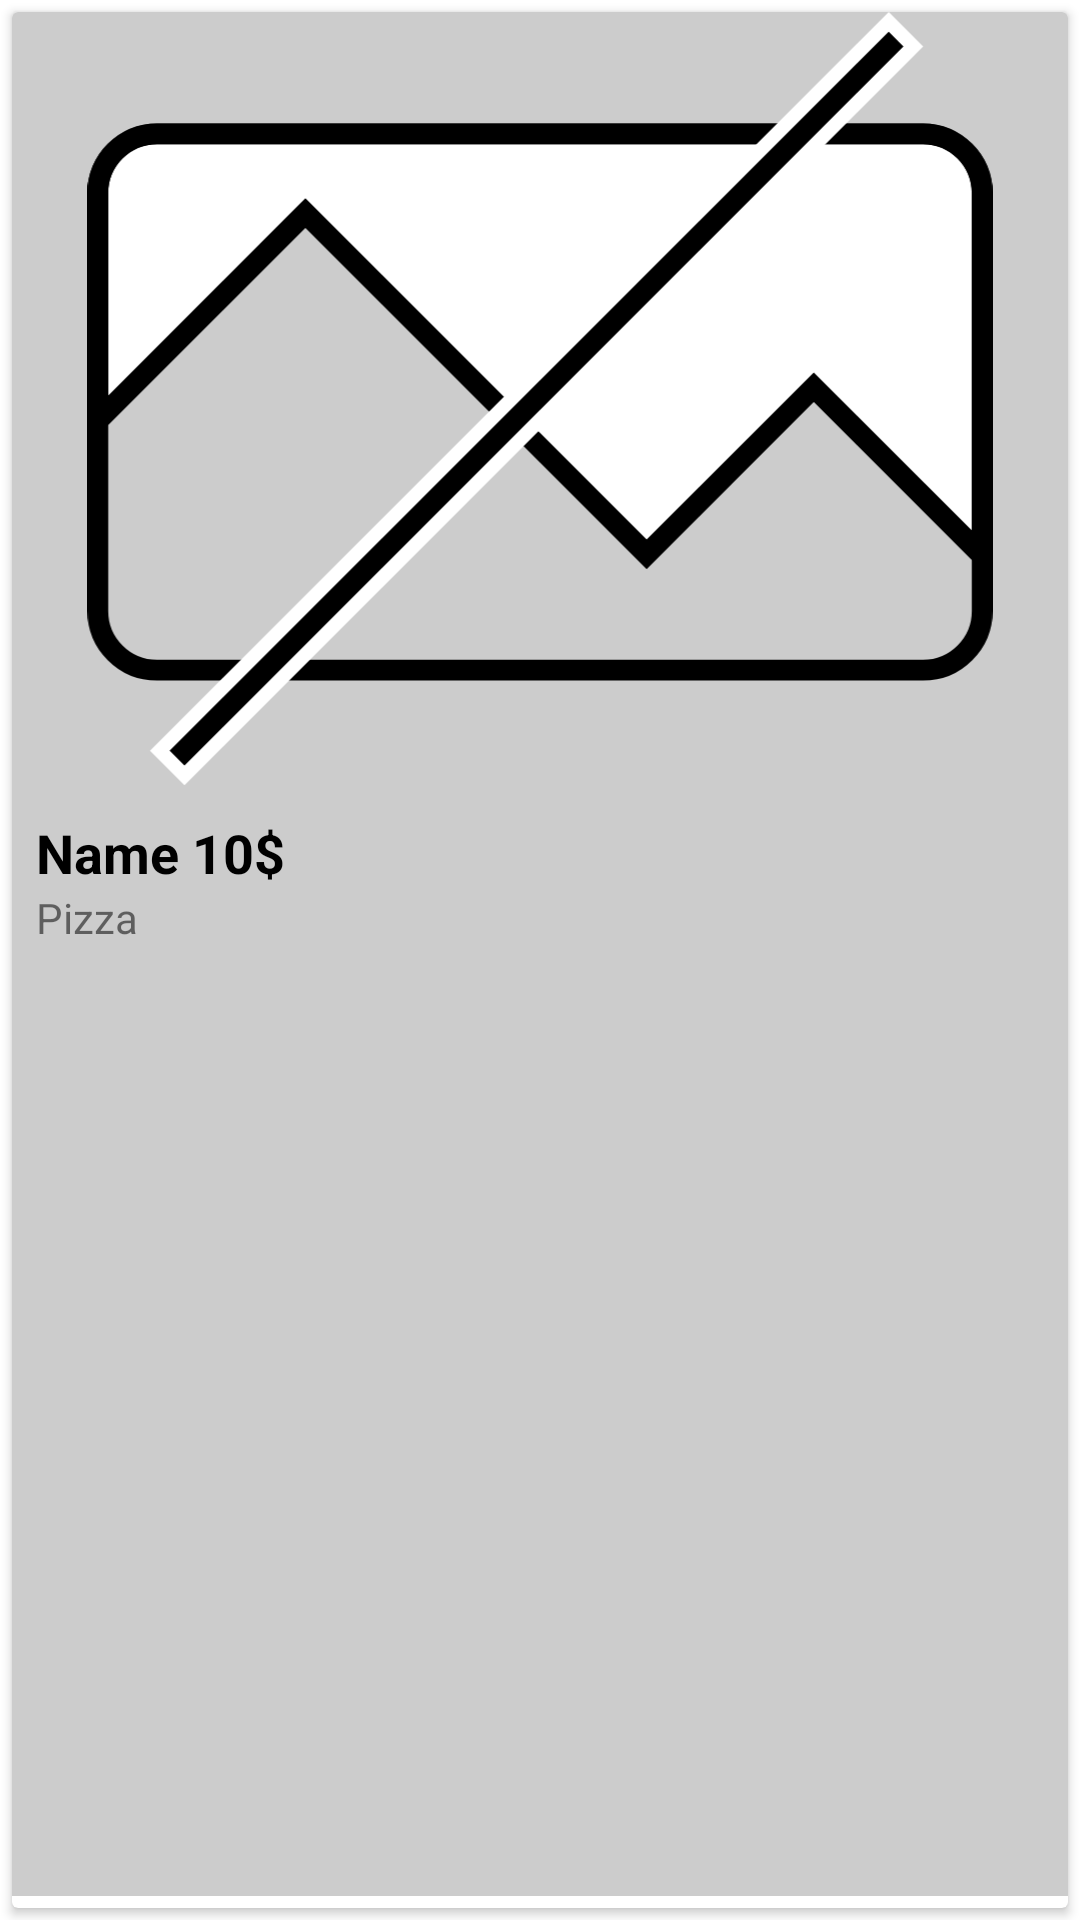

Here is an Android app screen rendered from its layout file. Give the layout XML and the strings, colors and styles it references.
<!-- AndroidManifest.xml: application theme Theme.Kursova_OOP_DB -->
<!-- res/layout/fragment_good.xml -->
<?xml version="1.0" encoding="utf-8"?>
<LinearLayout xmlns:android="http://schemas.android.com/apk/res/android"
    xmlns:app="http://schemas.android.com/apk/res-auto"
    android:id="@+id/wrap"
    android:layout_width="match_parent"
    android:layout_height="wrap_content"
    android:gravity="center"
    android:orientation="vertical">

    <androidx.cardview.widget.CardView
        android:layout_width="match_parent"
        android:layout_height="match_parent"
        android:layout_margin="4dp">

        <LinearLayout
            android:layout_width="match_parent"
            android:layout_height="match_parent"
            android:layout_marginBottom="4dp"
            android:background="#FFCCCCCC"
            android:orientation="vertical">

            <ImageView
                android:id="@+id/realImage"
                android:layout_width="match_parent"
                android:layout_height="260dp"
                android:visibility="gone"
                app:srcCompat="@mipmap/picca" />

            <ImageView
                android:id="@+id/emptyImage"
                android:layout_width="match_parent"
                android:layout_height="260dp"
                app:srcCompat="@drawable/ic_no_img" />

            <LinearLayout
                android:layout_width="match_parent"
                android:layout_height="wrap_content"
                android:orientation="vertical"
                android:padding="8dp">

                <TextView
                    android:id="@+id/textTitle"
                    android:layout_width="match_parent"
                    android:layout_height="wrap_content"
                    android:text="Name 10$"
                    android:textColor="@color/black"
                    android:textSize="18sp"
                    android:textStyle="bold" />

                <TextView
                    android:id="@+id/category"
                    android:layout_width="wrap_content"
                    android:layout_height="wrap_content"
                    android:layout_weight="1"
                    android:text="Pizza" />

            </LinearLayout>

        </LinearLayout>

    </androidx.cardview.widget.CardView>

    <TextView
        android:id="@+id/desc"
        android:layout_width="match_parent"
        android:layout_height="wrap_content"
        android:text="TextView" />

    <Button
        android:id="@+id/buy"
        android:layout_width="wrap_content"
        android:layout_height="wrap_content"
        android:text="buy" />

    <Button
        android:id="@+id/saled"
        android:layout_width="wrap_content"
        android:layout_height="match_parent"
        android:background="@color/gray"
        android:text="out of stock"
        android:textColor="@color/black" />

</LinearLayout>
<!-- resources referenced by this layout -->
<resources>
  <color name="black">#FF000000</color>
  <color name="gray">#FFCCCCCC</color>
  <!-- drawable ic_no_img (drawable) -->
  <vector xmlns:android="http://schemas.android.com/apk/res/android"
      android:width="130dp"
      android:height="112dp"
      android:viewportWidth="130"
      android:viewportHeight="112">
    <path
        android:pathData="M0,26C0,20.477 4.477,16 10,16H120C125.523,16 130,20.477 130,26V81.689L104.311,56L80.311,80L31.311,31L0,62.311V26Z"
        android:fillColor="#ffffff"
        android:fillType="evenOdd"/>
    <group>
      <clip-path
          android:pathData="M0,26C0,20.477 4.477,16 10,16H120C125.523,16 130,20.477 130,26V81.689L104.311,56L80.311,80L31.311,31L0,62.311V26Z"
          android:fillType="evenOdd"/>
      <path
          android:pathData="M130,81.689L127.879,83.81L133,88.931V81.689H130ZM104.311,56L106.433,53.879L104.311,51.757L102.19,53.879L104.311,56ZM80.311,80L78.19,82.121L80.311,84.243L82.433,82.121L80.311,80ZM31.311,31L33.433,28.879L31.311,26.757L29.19,28.879L31.311,31ZM0,62.311H-3V69.554L2.121,64.433L0,62.311ZM10,13C2.82,13 -3,18.82 -3,26H3C3,22.134 6.134,19 10,19V13ZM120,13H10V19H120V13ZM133,26C133,18.82 127.18,13 120,13V19C123.866,19 127,22.134 127,26H133ZM133,81.689V26H127V81.689H133ZM102.19,58.121L127.879,83.81L132.121,79.567L106.433,53.879L102.19,58.121ZM82.433,82.121L106.433,58.121L102.19,53.879L78.19,77.879L82.433,82.121ZM29.19,33.121L78.19,82.121L82.433,77.879L33.433,28.879L29.19,33.121ZM2.121,64.433L33.433,33.121L29.19,28.879L-2.121,60.19L2.121,64.433ZM-3,26V62.311H3V26H-3Z"
          android:fillColor="#000000"/>
    </group>
    <path
        android:pathData="M10,17.5L120,17.5A8.5,8.5 0,0 1,128.5 26L128.5,86A8.5,8.5 0,0 1,120 94.5L10,94.5A8.5,8.5 0,0 1,1.5 86L1.5,26A8.5,8.5 0,0 1,10 17.5z"
        android:strokeWidth="3"
        android:fillColor="#00000000"
        android:strokeColor="#000000"/>
    <path
        android:pathData="M10.414,106.066l104.652,-104.652l3.536,3.536l-104.652,104.652z"
        android:strokeWidth="2"
        android:fillColor="#000000"
        android:strokeColor="#ffffff"/>
  </vector>
  <style name="Theme.Kursova_OOP_DB" parent="Theme.MaterialComponents.DayNight.DarkActionBar">
          
          <item name="colorPrimary">@color/purple_500</item>
          <item name="colorPrimaryVariant">@color/purple_700</item>
          <item name="colorOnPrimary">@color/white</item>
          
          <item name="colorSecondary">@color/teal_200</item>
          <item name="colorSecondaryVariant">@color/teal_700</item>
          <item name="colorOnSecondary">@color/black</item>
          
          <item name="android:statusBarColor" tools:targetApi="l">?attr/colorPrimaryVariant</item>
          
      </style>
  <color name="purple_500">#FF6200EE</color>
  <color name="purple_700">#FF3700B3</color>
  <color name="white">#FFFFFFFF</color>
  <color name="teal_200">#FF03DAC5</color>
  <color name="teal_700">#FF018786</color>
</resources>
